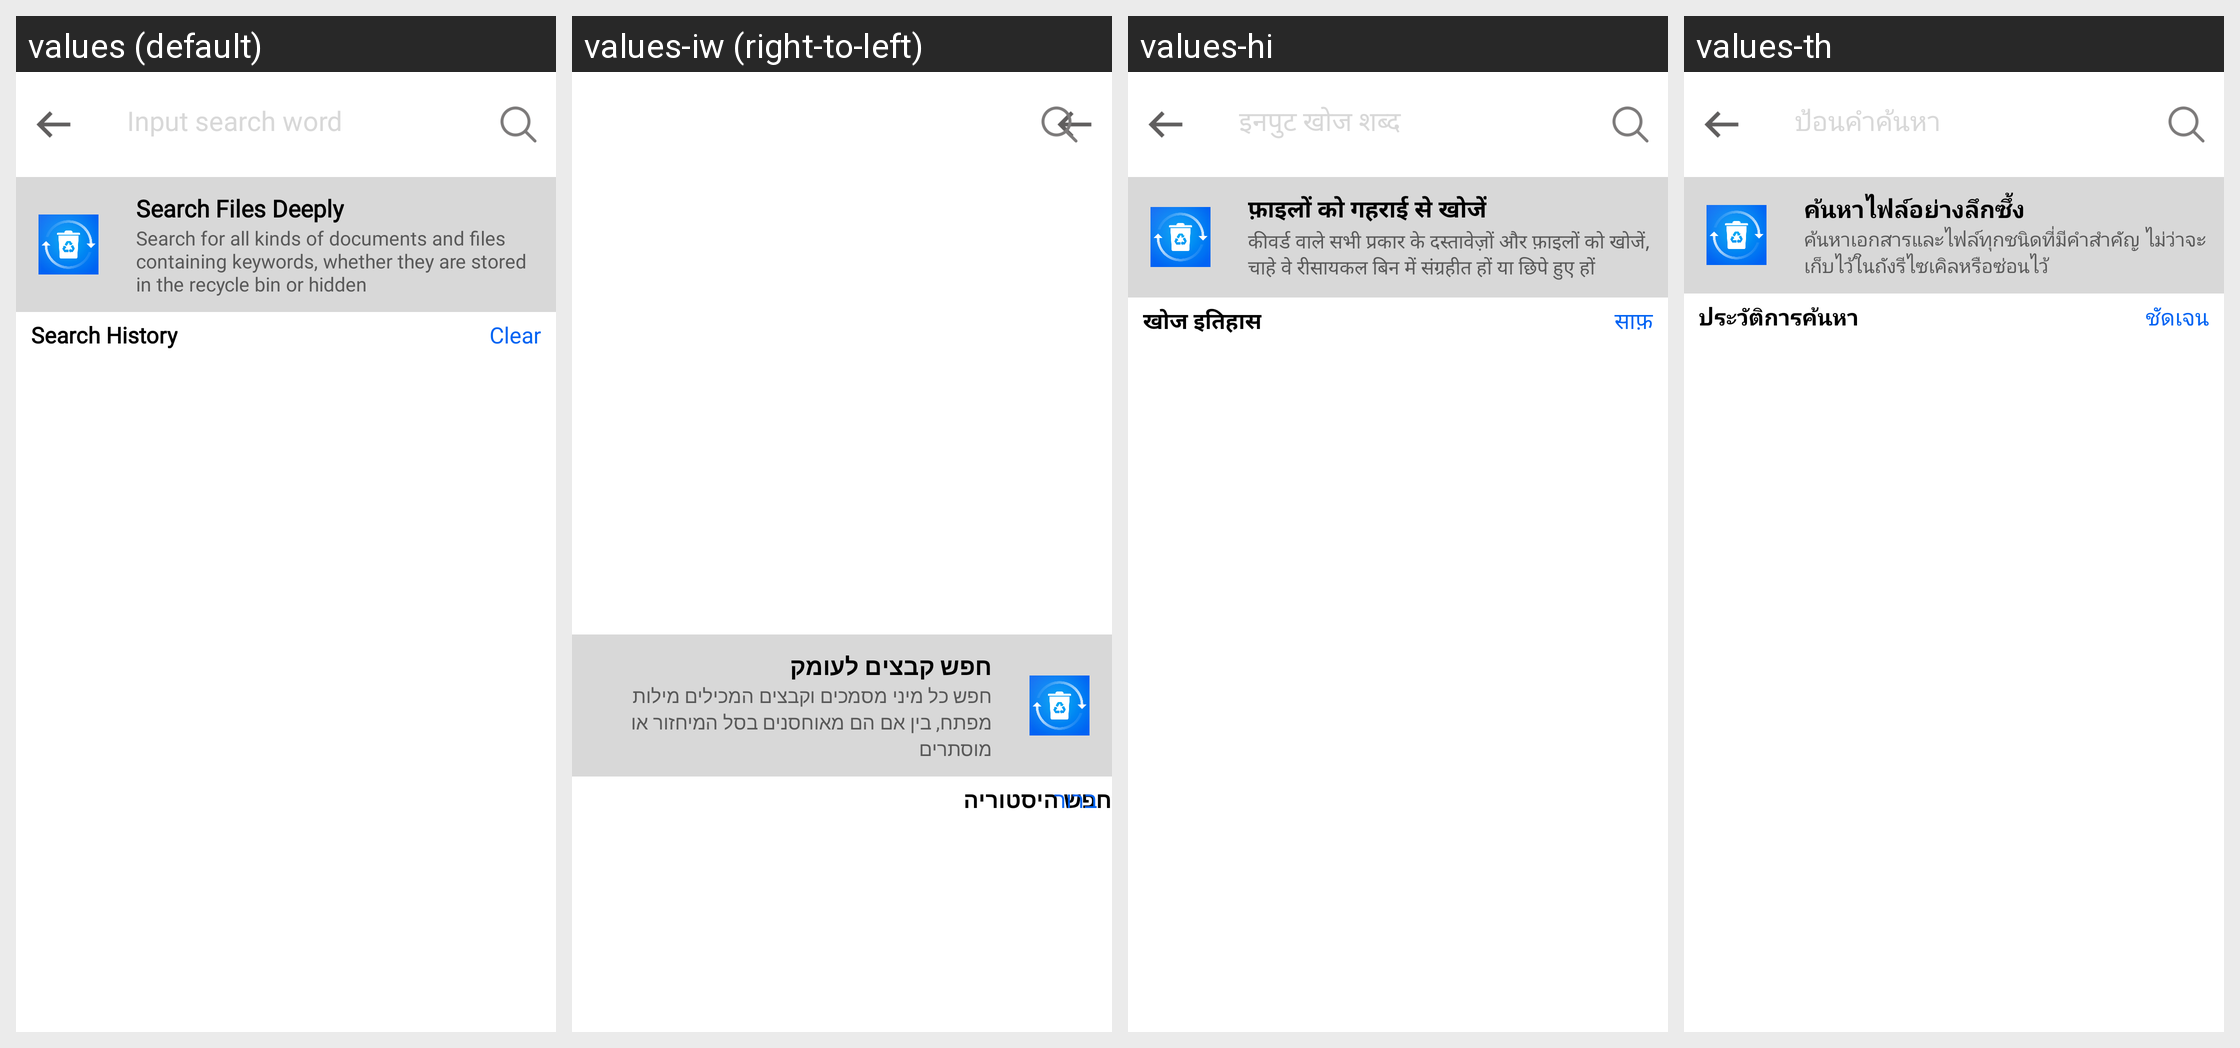

The same Android screen rendered under several of its app's locales, left to right. List the strings drawn on it with the default value and each locale's translation.
Android screen res/layout/activity_search.xml rendered under 4 locales, left to right: values (default), values-iw (right-to-left), values-hi, values-th. Device: Nexus 5 (rendered at 1080×1920; each locale shown at half size, 540×960, under a caption strip naming it); theme Theme.MKMFileRecovery.
Other locales in the repository, not shown: values-de, values-fr, values-id, values-in, values-it, values-ja, values-ko, values-pt, values-ru, values-tr, values-vi.
Strings drawn on this screen, with the default value and each locale's value (text and hints the layout hard-codes, and strings that could not be matched under every locale, appear in the picture but are not listed):

search_files_deeply
  values: Search Files Deeply
  values-iw: חפש קבצים לעומק
  values-hi: फ़ाइलों को गहराई से खोजें
  values-th: ค้นหาไฟล์อย่างลึกซึ้ง

desSearch_Files_Deeply
  values: Search for all kinds of documents and files containing keywords, whether they are stored in the recycle bin or hidden
  values-iw: חפש כל מיני מסמכים וקבצים המכילים מילות מפתח, בין אם הם מאוחסנים בסל המיחזור או מוסתרים
  values-hi: कीवर्ड वाले सभी प्रकार के दस्तावेज़ों और फ़ाइलों को खोजें, चाहे वे रीसायकल बिन में संग्रहीत हों या छिपे हुए हों
  values-th: ค้นหาเอกสารและไฟล์ทุกชนิดที่มีคำสำคัญ ไม่ว่าจะเก็บไว้ในถังรีไซเคิลหรือซ่อนไว้

search_history
  values: Search History
  values-iw: חפש היסטוריה
  values-hi: खोज इतिहास
  values-th: ประวัติการค้นหา

clear
  values: Clear
  values-iw: ברור
  values-hi: साफ़
  values-th: ชัดเจน
